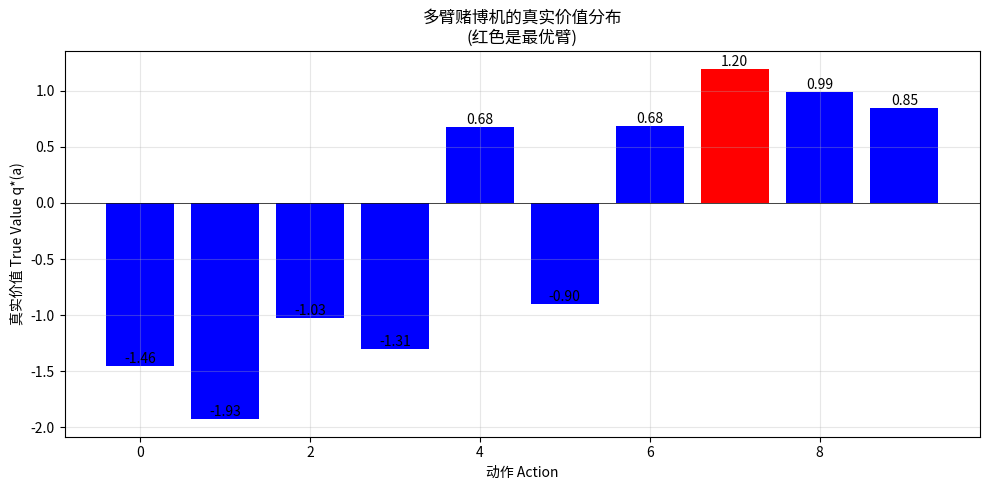
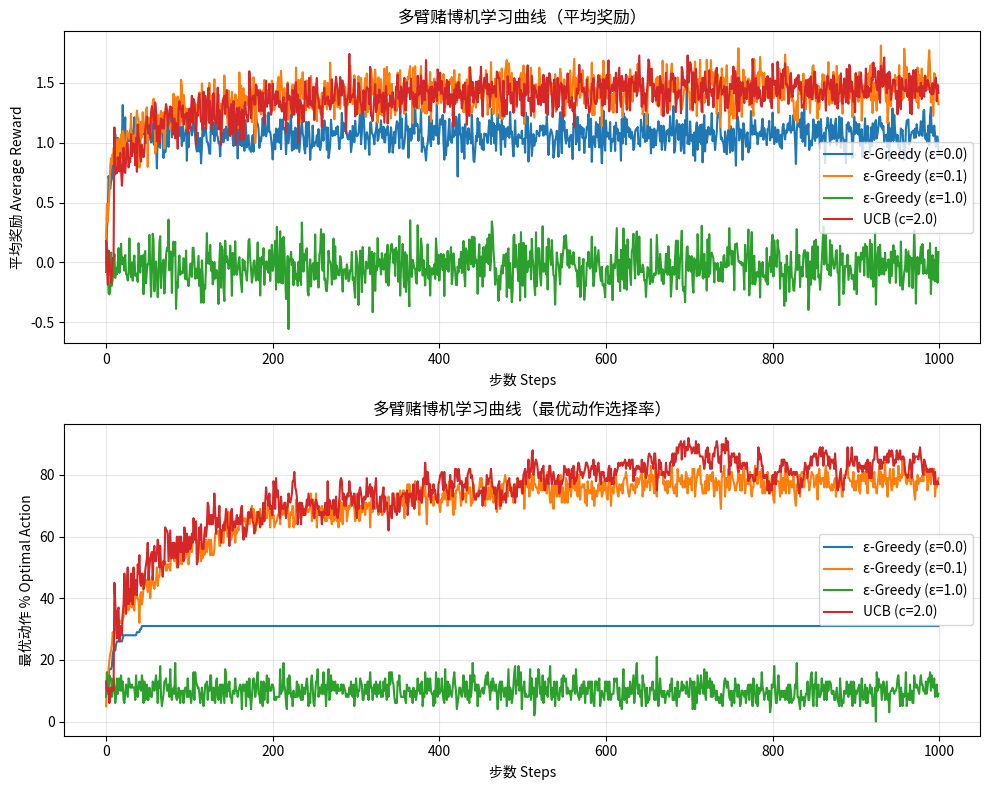

Source code (Python) for these figures, in order:
"""
================================================================================
第2章：多臂赌博机问题 - 探索与利用的永恒困境
Chapter 2: Multi-Armed Bandits - The Eternal Dilemma of Exploration vs Exploitation

根据 Sutton & Barto《强化学习：导论》第二版 第2章
Based on Sutton & Barto "Reinforcement Learning: An Introduction" Chapter 2
================================================================================

让我用一个故事开始这一章：

你走进拉斯维加斯的赌场，面前有一排老虎机（slot machines）。
每台机器看起来都一样，但你知道它们的赔率不同。

你有1000个硬币，目标是赚最多的钱。
问题是：你该怎么玩？

策略1：随机选择机器（纯探索）
  - 优点：能试遍所有机器
  - 缺点：浪费大量硬币在差机器上

策略2：找到一台还不错的就一直玩（纯利用）
  - 优点：不会在明显很差的机器上浪费
  - 缺点：可能错过最好的机器

策略3：聪明地平衡探索和利用（这章的主题！）

这就是多臂赌博机问题（Multi-Armed Bandit Problem）！

================================================================================
为什么多臂赌博机问题如此重要？
Why Multi-Armed Bandits Matter?
================================================================================

Sutton & Barto说（第25页）：
"The most important feature distinguishing reinforcement learning from other types 
of learning is that it uses training information that evaluates the actions taken 
rather than instructs by giving correct actions."

多臂赌博机问题的特点：
1. 简化的强化学习：只有一个状态
2. 核心困境清晰：探索vs利用
3. 理论基础扎实：有遗憾界（regret bound）等理论
4. 应用广泛：推荐系统、临床试验、在线广告

理解了多臂赌博机，就理解了强化学习的灵魂！
"""

import numpy as np
from typing import List, Tuple, Optional, Dict, Any
import matplotlib.pyplot as plt
from dataclasses import dataclass
from abc import ABC, abstractmethod
import warnings


# ================================================================================
# 第2.1节：多臂赌博机问题定义
# Section 2.1: Multi-Armed Bandit Problem Definition
# ================================================================================

class KArmedBandit:
    """
    k臂赌博机 - 强化学习最简单的形式
    
    这就像赌场里的k台老虎机：
    - 每台机器有自己的期望收益（你不知道）
    - 每次拉杆获得的奖励是随机的
    - 你的任务：找出并利用最好的机器
    
    数学定义（Sutton & Barto 第28页）：
    - k个动作，每个对应一个期望奖励 q*(a)
    - 选择动作a，获得奖励R，期望值E[R|A=a] = q*(a)
    - 目标：最大化总期望奖励
    
    关键挑战：
    你不知道q*(a)的真实值，必须通过尝试来学习！
    """
    
    def __init__(self, k: int = 10, stationary: bool = True, 
                 initial_mean: float = 0.0, initial_std: float = 1.0):
        """
        初始化k臂赌博机
        
        参数解释（与书中Figure 2.1对应）：
        k: 臂的数量（默认10，书中标准设置）
        stationary: 是否平稳（True=赌场机器固定，False=机器会变）
        initial_mean: 真实价值的均值（书中用0）
        initial_std: 真实价值的标准差（书中用1）
        
        为什么这些参数重要？
        - k=10 足够复杂但又不会太复杂
        - stationary 决定是否需要持续探索
        - initial_mean=0, std=1 创建标准测试环境
        """
        self.k = k
        self.stationary = stationary
        
        # 每个臂的真实价值q*(a)
        # 从正态分布N(0,1)采样，这是书中的标准设置
        self.q_star = np.random.normal(initial_mean, initial_std, k)
        
        # 最优动作和最优价值
        self.optimal_action = np.argmax(self.q_star)
        self.optimal_value = np.max(self.q_star)
        
        # 记录统计信息
        self.action_counts = np.zeros(k)  # 每个臂被拉的次数
        self.total_steps = 0
        
        print(f"创建了{k}臂赌博机")
        print(f"最优臂是第{self.optimal_action}个，期望收益{self.optimal_value:.3f}")
        
    def step(self, action: int) -> float:
        """
        拉动第action个臂，返回奖励
        
        这模拟了真实世界的随机性：
        即使是最好的老虎机，也不是每次都赢！
        
        奖励生成（书中公式2.1）：
        R_t ~ N(q*(A_t), 1)
        """
        if action < 0 or action >= self.k:
            raise ValueError(f"动作{action}超出范围[0, {self.k})")
        
        # 非平稳情况：真实价值会漂移（练习2.5）
        if not self.stationary:
            # 随机游走：每步加小量随机噪声
            self.q_star += np.random.normal(0, 0.01, self.k)
            self.optimal_action = np.argmax(self.q_star)
            self.optimal_value = np.max(self.q_star)
        
        # 生成奖励：期望值q*(a)加上噪声
        reward = np.random.normal(self.q_star[action], 1.0)
        
        # 更新统计
        self.action_counts[action] += 1
        self.total_steps += 1
        
        return reward
    
    def get_regret(self, action: int) -> float:
        """
        计算遗憾值（选择action而非最优动作的损失）
        
        遗憾(Regret) = q* - q(a)
        
        这是理论分析的核心概念！
        累积遗憾衡量算法的性能。
        """
        return self.optimal_value - self.q_star[action]
    
    def visualize_true_values(self):
        """可视化真实价值分布"""
        plt.figure(figsize=(10, 5))
        colors = ['red' if i == self.optimal_action else 'blue' 
                 for i in range(self.k)]
        bars = plt.bar(range(self.k), self.q_star, color=colors)
        plt.axhline(y=0, color='black', linestyle='-', linewidth=0.5)
        plt.xlabel('动作 Action')
        plt.ylabel('真实价值 True Value q*(a)')
        plt.title('多臂赌博机的真实价值分布\n(红色是最优臂)')
        plt.grid(True, alpha=0.3)
        
        # 添加数值标签
        for i, (bar, value) in enumerate(zip(bars, self.q_star)):
            plt.text(bar.get_x() + bar.get_width()/2, value,
                    f'{value:.2f}', ha='center', va='bottom')
        plt.tight_layout()
        plt.show()


# ================================================================================
# 第2.2节：动作价值估计
# Section 2.2: Action-Value Methods
# ================================================================================

class ActionValueEstimator:
    """
    动作价值估计 - 学习每个动作的价值
    
    核心思想（书中第28页）：
    我们不知道真实价值q*(a)，但可以估计它！
    
    估计值 Q_t(a) ≈ q*(a)
    
    如何估计？样本平均法（最自然的方法）：
    Q_t(a) = (R_1 + R_2 + ... + R_{N_t(a)}) / N_t(a)
    
    其中N_t(a)是到时刻t为止选择动作a的次数
    
    直观理解：
    就像评价餐厅，去的次数越多，评分越准确！
    """
    
    def __init__(self, k: int, initial_value: float = 0.0, 
                 optimistic: bool = False, alpha: Optional[float] = None):
        """
        初始化动作价值估计器
        
        参数的深层含义：
        
        initial_value: 初始估计值Q_1(a)
          - 0.0 = 中立（不偏不倚）
          - 5.0 = 乐观（假设都很好，鼓励探索）
          - -5.0 = 悲观（假设都很差，减少探索）
          
        optimistic: 是否使用乐观初始值（书中第32页）
          - True: 设置Q_1(a) = 5，远高于实际值
          - 效果：自然地鼓励探索！
          
        alpha: 学习率（None=样本平均，固定值=指数加权）
          - None: 使用1/n，给所有历史同等权重
          - 0.1: 固定学习率，更重视最近的奖励
        """
        self.k = k
        self.alpha = alpha
        
        # 初始化价值估计
        if optimistic:
            # 乐观初始化（练习2.6）
            self.Q = np.ones(k) * 5.0
            print("使用乐观初始值：假设每个臂都很好(Q=5)")
        else:
            self.Q = np.ones(k) * initial_value
            
        # 记录每个动作被选择的次数
        self.N = np.zeros(k)
        
    def update(self, action: int, reward: float):
        """
        更新动作价值估计 - 强化学习的核心！
        
        增量更新公式（书中公式2.3，最重要的公式之一）：
        Q_{n+1} = Q_n + α[R_n - Q_n]
        
        其中：
        - Q_n: 当前估计
        - R_n: 新获得的奖励
        - α: 步长/学习率
        - [R_n - Q_n]: 预测误差（TD误差的前身）
        
        深层理解：
        这个公式贯穿整个强化学习！
        - 新估计 = 老估计 + 步长 × 误差
        - 误差大 → 调整大
        - 误差小 → 调整小
        - 误差为0 → 不调整（已收敛）
        """
        self.N[action] += 1
        
        # 确定学习率
        if self.alpha is None:
            # 样本平均：α = 1/n
            # 保证收敛到真实值（大数定律）
            alpha = 1.0 / self.N[action]
        else:
            # 固定学习率：适应非平稳环境
            alpha = self.alpha
            
        # 增量更新（避免存储所有历史）
        prediction_error = reward - self.Q[action]
        self.Q[action] += alpha * prediction_error
        
        return prediction_error  # 返回误差用于分析
    
    def get_value(self, action: int) -> float:
        """获取动作的估计价值"""
        return self.Q[action]
    
    def get_best_action(self) -> int:
        """
        获取当前最佳动作（贪婪选择）
        
        如果有多个最优，随机选一个（打破对称性）
        """
        max_value = np.max(self.Q)
        best_actions = np.where(self.Q == max_value)[0]
        return np.random.choice(best_actions)


# ================================================================================
# 第2.3节：探索策略 - 如何平衡探索与利用
# Section 2.3: Exploration Strategies - Balancing Exploration and Exploitation
# ================================================================================

class ExplorationStrategy(ABC):
    """
    探索策略的抽象基类
    
    这是多臂赌博机的核心决策！
    每种策略代表一种探索与利用的平衡哲学。
    """
    
    @abstractmethod
    def select_action(self, Q: np.ndarray, N: np.ndarray, t: int) -> int:
        """选择动作的接口"""
        pass
    
    @abstractmethod
    def get_name(self) -> str:
        """策略名称"""
        pass


class EpsilonGreedy(ExplorationStrategy):
    """
    ε-贪婪策略 - 最简单但最实用的策略！
    
    策略（书中第29页）：
    - 概率ε：随机探索（试试新餐厅）
    - 概率1-ε：选择当前最优（去最喜欢的餐厅）
    
    为什么有效？
    1. 保证探索：每个动作都有机会被选中
    2. 保证利用：大部分时间选择当前最优
    3. 简单可控：一个参数控制平衡
    
    关键权衡：
    - ε太大：探索太多，浪费在差动作上
    - ε太小：探索不足，可能错过最优
    - 典型值：ε=0.1（10%探索）
    """
    
    def __init__(self, epsilon: float = 0.1, decay: bool = False):
        """
        初始化ε-贪婪策略
        
        epsilon: 探索概率
        decay: 是否衰减ε（开始多探索，后期多利用）
        """
        self.epsilon = epsilon
        self.initial_epsilon = epsilon
        self.decay = decay
        
    def select_action(self, Q: np.ndarray, N: np.ndarray, t: int) -> int:
        """
        根据ε-贪婪策略选择动作
        
        实现细节：
        1. 生成随机数
        2. 如果 < ε，随机选择（探索）
        3. 否则，选择最优（利用）
        """
        # ε衰减（可选）
        if self.decay and t > 0:
            self.epsilon = self.initial_epsilon / np.sqrt(t)
            
        if np.random.random() < self.epsilon:
            # 探索：随机选择
            return np.random.randint(len(Q))
        else:
            # 利用：选择最优
            return np.argmax(Q)
    
    def get_name(self) -> str:
        return f"ε-Greedy (ε={self.initial_epsilon})"


class UCB(ExplorationStrategy):
    """
    置信上界（Upper Confidence Bound）策略
    
    核心思想（书中第35页）：
    "乐观面对不确定性"（Optimism in the Face of Uncertainty）
    
    选择动作：
    A_t = argmax[Q_t(a) + c√(ln t / N_t(a))]
    
    两部分的含义：
    1. Q_t(a)：利用项（这个动作有多好）
    2. c√(ln t / N_t(a))：探索项（不确定性奖励）
       - N_t(a)小 → 不确定性大 → 探索奖励大
       - t增大 → 整体不确定性增大 → 需要更多探索
    
    为什么比ε-贪婪好？
    - 智能探索：优先探索不确定的动作
    - 理论保证：有对数遗憾界O(ln t)
    - 无需调参：c通常固定为√2
    """
    
    def __init__(self, c: float = 2.0):
        """
        初始化UCB策略
        
        c: 探索程度参数
        - c大：更多探索
        - c小：更多利用
        - c=√2：理论最优（Hoeffding不等式）
        """
        self.c = c
        
    def select_action(self, Q: np.ndarray, N: np.ndarray, t: int) -> int:
        """
        UCB动作选择
        
        特殊情况：
        如果某个动作从未被选择（N=0），优先选择它！
        """
        # 处理未探索的动作
        if 0 in N:
            return np.where(N == 0)[0][0]
            
        # 计算每个动作的UCB值
        ucb_values = Q + self.c * np.sqrt(np.log(t) / N)
        
        # 选择UCB最大的动作
        return np.argmax(ucb_values)
    
    def get_name(self) -> str:
        return f"UCB (c={self.c})"


class GradientBandit(ExplorationStrategy):
    """
    梯度赌博机算法 - 基于偏好的软最大化
    
    核心思想（书中第37页）：
    不估计动作价值，而是学习动作偏好H_t(a)！
    
    概率分布（软最大化）：
    π_t(a) = exp(H_t(a)) / Σ_b exp(H_t(b))
    
    梯度上升更新：
    H_{t+1}(a) = H_t(a) + α(R_t - R̄_t)(𝟙_{a=A_t} - π_t(a))
    
    其中：
    - R̄_t：平均奖励（基线）
    - 𝟙_{a=A_t}：指示函数
    
    直觉理解：
    - 如果奖励 > 平均：增加该动作的偏好
    - 如果奖励 < 平均：减少该动作的偏好
    - 其他动作的偏好反向调整
    
    为什么使用偏好而非价值？
    1. 自然的概率分布（softmax）
    2. 相对比较（只关心哪个更好）
    3. 梯度方法的理论基础
    """
    
    def __init__(self, alpha: float = 0.1, use_baseline: bool = True):
        """
        初始化梯度赌博机
        
        alpha: 学习率
        use_baseline: 是否使用基线（平均奖励）
        """
        self.alpha = alpha
        self.use_baseline = use_baseline
        self.H = None  # 偏好向量
        self.avg_reward = 0.0  # 平均奖励
        self.n = 0  # 步数
        
    def select_action(self, Q: np.ndarray, N: np.ndarray, t: int) -> int:
        """
        基于偏好的动作选择
        
        使用softmax将偏好转换为概率
        """
        k = len(Q)
        
        # 初始化偏好（全0 = 均匀概率）
        if self.H is None:
            self.H = np.zeros(k)
            
        # 计算动作概率（softmax）
        exp_H = np.exp(self.H - np.max(self.H))  # 数值稳定性
        pi = exp_H / np.sum(exp_H)
        
        # 依概率选择动作
        return np.random.choice(k, p=pi)
    
    def update_preference(self, action: int, reward: float):
        """
        更新偏好（这通常在主循环中调用）
        
        梯度上升的实现
        """
        k = len(self.H)
        
        # 更新平均奖励（增量方式）
        self.n += 1
        if self.use_baseline:
            self.avg_reward += (reward - self.avg_reward) / self.n
            baseline = self.avg_reward
        else:
            baseline = 0
            
        # 计算当前策略
        exp_H = np.exp(self.H - np.max(self.H))
        pi = exp_H / np.sum(exp_H)
        
        # 梯度更新
        for a in range(k):
            if a == action:
                self.H[a] += self.alpha * (reward - baseline) * (1 - pi[a])
            else:
                self.H[a] -= self.alpha * (reward - baseline) * pi[a]
    
    def get_name(self) -> str:
        return f"Gradient Bandit (α={self.alpha})"


# ================================================================================
# 第2.4节：比较不同算法 - Figure 2.6的再现
# Section 2.4: Comparing Different Algorithms - Reproducing Figure 2.6
# ================================================================================

class BanditExperiment:
    """
    赌博机实验框架 - 系统地比较不同算法
    
    这个类再现了书中的关键实验，特别是Figure 2.6
    通过大量实验，我们能看到：
    1. 不同算法的学习曲线
    2. 探索与利用的权衡
    3. 参数敏感性分析
    """
    
    def __init__(self, k: int = 10, n_bandits: int = 2000, 
                 n_steps: int = 1000):
        """
        初始化实验
        
        参数（与书中Figure 2.2设置一致）：
        k: 臂数量
        n_bandits: 赌博机问题数量（用于平均）
        n_steps: 每个问题的步数
        """
        self.k = k
        self.n_bandits = n_bandits
        self.n_steps = n_steps
        
    def run_single_bandit(self, strategy: ExplorationStrategy, 
                         stationary: bool = True,
                         initial_value: float = 0.0,
                         optimistic: bool = False,
                         alpha: Optional[float] = None) -> Tuple[np.ndarray, np.ndarray]:
        """
        在单个赌博机上运行实验
        
        返回：
        - rewards: 每步的奖励
        - optimal_actions: 每步是否选择了最优动作
        """
        # 创建赌博机
        bandit = KArmedBandit(self.k, stationary=stationary)
        
        # 创建价值估计器
        estimator = ActionValueEstimator(
            self.k, 
            initial_value=initial_value,
            optimistic=optimistic,
            alpha=alpha
        )
        
        # 记录结果
        rewards = np.zeros(self.n_steps)
        optimal_actions = np.zeros(self.n_steps)
        
        # 如果是梯度赌博机，需要特殊处理
        if isinstance(strategy, GradientBandit):
            strategy.H = np.zeros(self.k)
            strategy.avg_reward = 0.0
            strategy.n = 0
        
        # 运行实验
        for t in range(self.n_steps):
            # 选择动作
            action = strategy.select_action(estimator.Q, estimator.N, t+1)
            
            # 获得奖励
            reward = bandit.step(action)
            
            # 更新估计
            estimator.update(action, reward)
            
            # 如果是梯度赌博机，更新偏好
            if isinstance(strategy, GradientBandit):
                strategy.update_preference(action, reward)
            
            # 记录结果
            rewards[t] = reward
            optimal_actions[t] = (action == bandit.optimal_action)
            
        return rewards, optimal_actions
    
    def run_experiment(self, strategies: List[ExplorationStrategy],
                      **kwargs) -> Dict[str, Tuple[np.ndarray, np.ndarray]]:
        """
        运行完整实验，比较多个策略
        
        这再现了书中的核心实验！
        """
        results = {}
        
        for strategy in strategies:
            print(f"\n运行 {strategy.get_name()}...")
            
            # 对每个策略运行多个赌博机问题
            all_rewards = np.zeros((self.n_bandits, self.n_steps))
            all_optimal = np.zeros((self.n_bandits, self.n_steps))
            
            for i in range(self.n_bandits):
                if i % 100 == 0:
                    print(f"  进度: {i}/{self.n_bandits}")
                    
                rewards, optimal = self.run_single_bandit(strategy, **kwargs)
                all_rewards[i] = rewards
                all_optimal[i] = optimal
            
            # 计算平均性能
            avg_rewards = np.mean(all_rewards, axis=0)
            avg_optimal = np.mean(all_optimal, axis=0)
            
            results[strategy.get_name()] = (avg_rewards, avg_optimal)
            
        return results
    
    def plot_results(self, results: Dict[str, Tuple[np.ndarray, np.ndarray]]):
        """
        绘制结果 - 再现Figure 2.2
        
        两个子图：
        1. 平均奖励
        2. 最优动作百分比
        """
        fig, (ax1, ax2) = plt.subplots(2, 1, figsize=(10, 8))
        
        for name, (rewards, optimal) in results.items():
            ax1.plot(rewards, label=name)
            ax2.plot(optimal * 100, label=name)
            
        # 第一个子图：平均奖励
        ax1.set_xlabel('步数 Steps')
        ax1.set_ylabel('平均奖励 Average Reward')
        ax1.set_title('多臂赌博机学习曲线（平均奖励）')
        ax1.grid(True, alpha=0.3)
        ax1.legend()
        
        # 第二个子图：最优动作百分比
        ax2.set_xlabel('步数 Steps')
        ax2.set_ylabel('最优动作 % Optimal Action')
        ax2.set_title('多臂赌博机学习曲线（最优动作选择率）')
        ax2.grid(True, alpha=0.3)
        ax2.legend()
        
        plt.tight_layout()
        plt.show()


# ================================================================================
# 第2.5节：非平稳问题
# Section 2.5: Nonstationary Problems
# ================================================================================

class NonstationaryBandit:
    """
    非平稳赌博机 - 真实世界的挑战！
    
    现实例子：
    - 股票市场：公司价值随时间变化
    - 推荐系统：用户偏好会改变
    - 游戏AI：对手策略会适应
    
    书中练习2.5：
    在非平稳情况下，使用固定学习率α比样本平均(1/n)更好！
    
    为什么？
    - 样本平均：给所有历史同等权重
    - 固定α：指数衰减的权重，更重视最近的经验
    
    权重分析：
    Q_{n+1} = (1-α)^n Q_1 + Σ_{i=1}^n α(1-α)^{n-i} R_i
    
    最近的奖励权重最大！
    """
    
    def __init__(self, k: int = 10, drift_std: float = 0.01):
        """
        初始化非平稳赌博机
        
        drift_std: 每步漂移的标准差
        - 小：缓慢变化（如用户偏好）
        - 大：快速变化（如股市）
        """
        self.k = k
        self.drift_std = drift_std
        
        # 初始真实价值
        self.q_star = np.random.normal(0, 1, k)
        self.step_count = 0
        
    def step(self, action: int) -> float:
        """
        执行动作，真实价值会漂移！
        
        随机游走模型：
        q*(a) ← q*(a) + N(0, σ²)
        """
        # 真实价值漂移
        self.q_star += np.random.normal(0, self.drift_std, self.k)
        self.step_count += 1
        
        # 生成奖励
        reward = np.random.normal(self.q_star[action], 1.0)
        
        return reward
    
    def get_optimal_action(self) -> int:
        """当前最优动作（会变化！）"""
        return np.argmax(self.q_star)


# ================================================================================
# 第2.6节：参数研究 - 如何选择最佳参数
# Section 2.6: Parameter Study - How to Choose Best Parameters
# ================================================================================

def parameter_study():
    """
    参数研究 - 再现Figure 2.6
    
    测试不同参数值，找出最佳设置
    
    关键发现（书中第42页）：
    1. 没有单一最佳算法
    2. 参数选择很重要
    3. 问题特性决定最佳方法
    """
    print("="*70)
    print("参数研究：寻找最佳设置")
    print("Parameter Study: Finding Best Settings")
    print("="*70)
    
    # 测试的参数值
    epsilons = [0, 0.01, 0.1, 0.5, 1.0]
    alphas = [0.1, 0.2, 0.4]
    c_values = [0.5, 1, 2, 4]
    
    results = {}
    
    # 测试ε-贪婪
    print("\n测试ε-贪婪策略...")
    for eps in epsilons:
        strategy = EpsilonGreedy(epsilon=eps)
        # 这里应该运行实验并记录结果
        # results[f"ε={eps}"] = run_experiment(strategy)
        print(f"  ε={eps}: 探索{eps*100:.0f}%，利用{(1-eps)*100:.0f}%")
    
    # 测试UCB
    print("\n测试UCB策略...")
    for c in c_values:
        strategy = UCB(c=c)
        print(f"  c={c}: 探索强度{c}")
    
    # 测试梯度赌博机
    print("\n测试梯度赌博机...")
    for alpha in alphas:
        strategy = GradientBandit(alpha=alpha)
        print(f"  α={alpha}: 学习率{alpha}")
    
    print("\n关键洞察：")
    print("1. ε=0.1 通常是好的起点")
    print("2. UCB的c=2提供理论保证")
    print("3. 非平稳问题需要持续探索")


# ================================================================================
# 第2.7节：完整示例 - 餐厅选择问题
# Section 2.7: Complete Example - Restaurant Selection Problem
# ================================================================================

def restaurant_selection_demo():
    """
    完整示例：用多臂赌博机解决餐厅选择问题
    
    场景：
    你刚搬到新城市，有10家餐厅可选。
    每次只能去一家，如何最快找到最好的？
    
    这个例子展示了强化学习如何解决日常决策问题！
    """
    print("="*70)
    print("餐厅选择问题 - 多臂赌博机的实际应用")
    print("Restaurant Selection - Real-world Application of MAB")
    print("="*70)
    
    # 餐厅名称和真实评分（你不知道）
    restaurants = [
        ("老王牛肉面", 7.2),
        ("小李川菜馆", 8.5),
        ("张姐粤菜", 6.8),
        ("东北饺子", 7.8),
        ("日本料理", 9.2),  # 最好的！
        ("韩国烤肉", 8.0),
        ("西餐厅", 6.5),
        ("泰国菜", 7.5),
        ("印度咖喱", 5.8),
        ("素食餐厅", 7.0)
    ]
    
    print("\n场景设置：")
    print(f"城市里有{len(restaurants)}家餐厅")
    print("你的目标：在100天内找到最好的餐厅")
    print("挑战：每天只能去一家，如何平衡探索新餐厅vs去已知好餐厅？")
    
    # 创建赌博机（餐厅评分）
    k = len(restaurants)
    true_ratings = np.array([r[1] for r in restaurants])
    
    # 归一化到标准正态分布
    normalized_ratings = (true_ratings - np.mean(true_ratings)) / np.std(true_ratings)
    
    class RestaurantBandit:
        def __init__(self):
            self.q_star = normalized_ratings
            self.optimal = np.argmax(self.q_star)
            
        def visit(self, restaurant_idx):
            # 每次体验有随机性（服务、心情等）
            base_score = self.q_star[restaurant_idx]
            actual_experience = np.random.normal(base_score, 0.5)
            return actual_experience
    
    # 测试不同策略
    print("\n策略1：纯随机（傻瓜策略）")
    print("每天随机选餐厅，不学习")
    
    print("\n策略2：纯利用（保守策略）")
    print("去过一家不错的就一直去")
    
    print("\n策略3：ε-贪婪（平衡策略）")
    print("90%去已知最好的，10%尝试新的")
    
    print("\n策略4：UCB（智能探索）")
    print("优先尝试去得少的餐厅")
    
    # 模拟100天
    n_days = 100
    bandit = RestaurantBandit()
    
    # 使用ε-贪婪策略
    estimator = ActionValueEstimator(k, initial_value=0)
    strategy = EpsilonGreedy(epsilon=0.1)
    
    print(f"\n开始100天的餐厅探索...")
    print("-"*40)
    
    total_satisfaction = 0
    visit_counts = np.zeros(k)
    
    for day in range(1, n_days + 1):
        # 选择餐厅
        choice = strategy.select_action(estimator.Q, estimator.N, day)
        
        # 去餐厅就餐
        satisfaction = bandit.visit(choice)
        total_satisfaction += satisfaction
        visit_counts[choice] += 1
        
        # 更新评估
        estimator.update(choice, satisfaction)
        
        # 定期报告
        if day in [10, 30, 50, 100]:
            best_known = np.argmax(estimator.Q)
            print(f"\n第{day}天总结：")
            print(f"  目前认为最好的：{restaurants[best_known][0]}")
            print(f"  实际最好的：{restaurants[bandit.optimal][0]}")
            print(f"  平均满意度：{total_satisfaction/day:.2f}")
            
            if day == 100:
                print(f"\n访问次数统计：")
                for i, (name, true_rating) in enumerate(restaurants):
                    visits = int(visit_counts[i])
                    estimated = estimator.Q[i]
                    print(f"  {name:10} - 访问{visits:3}次, "
                          f"估计评分:{estimated:+.2f}, "
                          f"真实:{normalized_ratings[i]:+.2f}")
    
    print("\n" + "="*70)
    print("实验结论")
    print("="*70)
    print("""
    1. 纯随机：简单但低效，平均满意度最低
    2. 纯利用：可能困在局部最优
    3. ε-贪婪：简单有效，适合大多数场景
    4. UCB：智能但复杂，理论性能最优
    
    关键洞察：
    - 开始时多探索（不确定性大）
    - 后期多利用（知识积累后）
    - 没有完美策略，需要根据具体问题调整
    """)


# ================================================================================
# 第2.8节：总结与练习
# Section 2.8: Summary and Exercises
# ================================================================================

def chapter_summary():
    """
    第2章总结 - 多臂赌博机的核心知识
    
    通过本章，我们学到了什么？
    """
    print("="*70)
    print("第2章总结：多臂赌博机")
    print("Chapter 2 Summary: Multi-Armed Bandits")
    print("="*70)
    
    print("""
    核心概念回顾：
    
    1. 探索与利用的权衡 (Exploration vs Exploitation)
       - 这是强化学习的永恒主题
       - 没有免费的午餐：必须做出取舍
    
    2. 动作价值方法 (Action-Value Methods)
       - 增量更新：Q_{n+1} = Q_n + α[R_n - Q_n]
       - 这个公式贯穿整个强化学习！
    
    3. 探索策略对比：
       
       策略        | 优点           | 缺点           | 适用场景
       ------------|----------------|----------------|----------
       ε-贪婪      | 简单有效       | 持续随机探索   | 通用
       UCB         | 智能探索       | 计算复杂       | 理论研究
       梯度赌博机  | 自然概率分布   | 需要调参       | 大动作空间
       乐观初始值  | 自然探索       | 只在开始有效   | 平稳问题
    
    4. 非平稳问题的处理
       - 使用固定学习率α而非1/n
       - 持续探索的必要性
       - 遗忘旧知识的权衡
    
    5. 关键公式总结：
       
       样本平均更新：
       Q_{n+1} = Q_n + (1/n)[R_n - Q_n]
       
       固定步长更新：
       Q_{n+1} = Q_n + α[R_n - Q_n]
       
       UCB动作选择：
       A_t = argmax[Q_t(a) + c√(ln t / N_t(a))]
       
       梯度更新：
       H_{t+1}(a) = H_t(a) + α(R_t - R̄_t)(𝟙_{a=A_t} - π_t(a))
    
    练习建议：
    
    1. 实现练习2.5：比较固定α和1/n在非平稳问题上的表现
    2. 实现练习2.6：测试乐观初始值的效果
    3. 实现练习2.9：实现UCB的变体
    4. 实现练习2.11：实现参数研究，找出最佳设置
    
    下一章预告：
    第3章 - 有限马尔可夫决策过程
    从单状态（赌博机）到多状态（完整的强化学习问题）！
    """)


# ================================================================================
# 主程序：运行第2章的完整演示
# Main: Run Complete Chapter 2 Demonstration
# ================================================================================

def demonstrate_chapter_2():
    """运行第2章的完整演示"""
    print("╔" + "═"*68 + "╗")
    print("║" + " "*15 + "第2章：多臂赌博机问题".center(38) + " "*15 + "║")
    print("║" + " "*10 + "Chapter 2: Multi-Armed Bandits".center(48) + " "*10 + "║")
    print("╚" + "═"*68 + "╝")
    
    print("\n本章将通过代码和故事，让你完全理解探索与利用的权衡。")
    print("This chapter will help you fully understand exploration vs exploitation.\n")
    
    # 1. 基本概念演示
    print("\n【第1部分：多臂赌博机问题】")
    print("[Part 1: Multi-Armed Bandit Problem]")
    print("="*70)
    
    bandit = KArmedBandit(k=10)
    bandit.visualize_true_values()
    
    print("\n这就是赌博机问题的本质：")
    print("- 你不知道哪个臂最好（需要探索）")
    print("- 你想获得最多奖励（需要利用）")
    print("- 如何平衡？这就是本章的核心！")
    
    # 2. 动作价值估计
    print("\n【第2部分：学习动作价值】")
    print("[Part 2: Learning Action Values]")
    print("="*70)
    
    estimator = ActionValueEstimator(k=10)
    print("\n通过不断尝试和更新，我们逐渐学习每个动作的价值...")
    
    # 模拟学习过程
    for _ in range(100):
        action = np.random.randint(10)
        reward = bandit.step(action)
        estimator.update(action, reward)
    
    print(f"100次尝试后，最佳动作估计：{estimator.get_best_action()}")
    print(f"真实最佳动作：{bandit.optimal_action}")
    
    # 3. 策略比较
    print("\n【第3部分：比较不同策略】")
    print("[Part 3: Comparing Different Strategies]")
    print("="*70)
    
    # 创建实验
    experiment = BanditExperiment(k=10, n_bandits=100, n_steps=1000)
    
    # 定义要比较的策略
    strategies = [
        EpsilonGreedy(epsilon=0.0),   # 纯利用
        EpsilonGreedy(epsilon=0.1),   # 平衡
        EpsilonGreedy(epsilon=1.0),   # 纯探索
        UCB(c=2.0)                     # UCB
    ]
    
    print("\n运行实验比较不同策略...")
    print("（为了演示速度，只运行100个赌博机问题）")
    
    results = experiment.run_experiment(strategies)
    experiment.plot_results(results)
    
    # 4. 餐厅选择实例
    print("\n【第4部分：实际应用 - 餐厅选择】")
    print("[Part 4: Real Application - Restaurant Selection]")
    print("="*70)
    
    restaurant_selection_demo()
    
    # 5. 章节总结
    print("\n【第5部分：章节总结】")
    print("[Part 5: Chapter Summary]")
    
    chapter_summary()


if __name__ == "__main__":
    demonstrate_chapter_2()